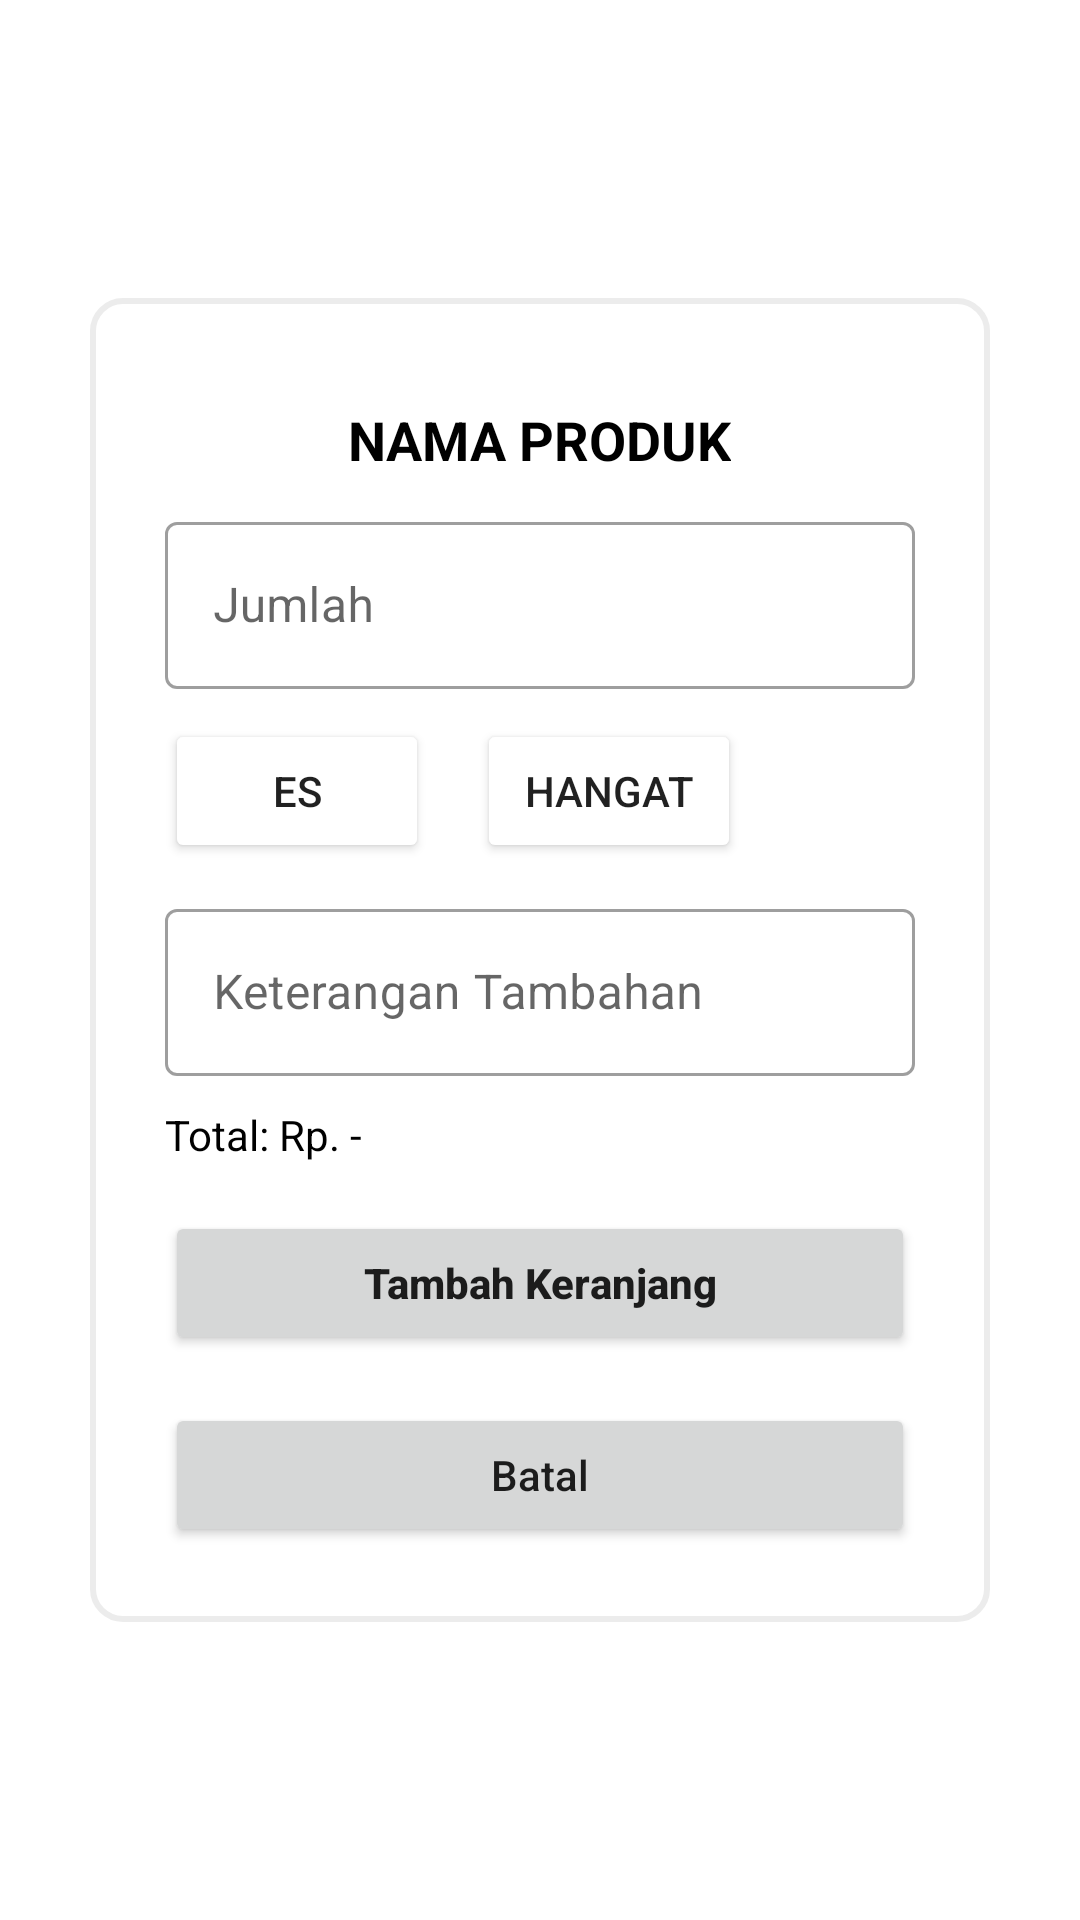

Reconstruct the res/layout file that produces this screen, plus the resources it refers to.
<!-- AndroidManifest.xml: application theme Theme.BUAHQ -->
<!-- res/layout/popup_order.xml -->
<?xml version="1.0" encoding="utf-8"?>
<RelativeLayout xmlns:android="http://schemas.android.com/apk/res/android"
    xmlns:app="http://schemas.android.com/apk/res-auto"
    xmlns:tools="http://schemas.android.com/tools"
    android:layout_width="match_parent"
    android:layout_height="match_parent"
    android:gravity="center">

    <LinearLayout
        android:layout_width="300dp"
        android:layout_height="wrap_content"
        android:background="@drawable/bg_border"
        android:gravity="center"
        android:orientation="vertical"
        android:padding="25dp"
        tools:ignore="UselessParent">

        <TextView
            android:id="@+id/productName"
            android:layout_width="wrap_content"
            android:layout_height="wrap_content"
            android:layout_marginTop="10dp"
            android:textStyle="bold"
            android:textSize="18sp"
            android:text="NAMA PRODUK"
            android:textAlignment="center"
            android:textColor="@android:color/black" />


        <com.google.android.material.textfield.TextInputLayout
            android:layout_width="match_parent"
            android:layout_height="wrap_content"
            android:layout_marginTop="10dp"
            style="@style/Widget.MaterialComponents.TextInputLayout.OutlinedBox">

            <com.google.android.material.textfield.TextInputEditText
                android:layout_width="match_parent"
                android:id="@+id/total"
                android:layout_height="wrap_content"
                android:inputType="number"
                android:hint="Jumlah" />

        </com.google.android.material.textfield.TextInputLayout>


        <LinearLayout
            android:layout_width="match_parent"
            android:layout_marginTop="10dp"
            android:layout_height="wrap_content"
            android:orientation="horizontal">

            <Button
                android:id="@+id/ice"
                android:layout_width="wrap_content"
                android:backgroundTint="@color/grey_font"
                android:layout_height="wrap_content"
                android:text="Es" />

            <Button
                android:id="@+id/hangat"
                android:layout_marginStart="16dp"
                android:layout_width="wrap_content"
                android:backgroundTint="@color/grey_font"
                android:layout_height="wrap_content"
                android:text="Hangat" />

        </LinearLayout>

        <com.google.android.material.textfield.TextInputLayout
            android:layout_width="match_parent"
            android:layout_height="wrap_content"
            android:layout_marginTop="10dp"
            style="@style/Widget.MaterialComponents.TextInputLayout.OutlinedBox">

            <com.google.android.material.textfield.TextInputEditText
                android:layout_width="match_parent"
                android:layout_height="wrap_content"
                android:inputType="text"
                android:id="@+id/keteranganTambahan"
                android:hint="Keterangan Tambahan" />

        </com.google.android.material.textfield.TextInputLayout>


        <TextView
            android:layout_width="wrap_content"
            android:layout_height="wrap_content"
            android:layout_gravity="start"
            android:textColor="@color/black"
            android:id="@+id/priceFinalTv"
            android:layout_marginTop="10dp"
            android:text="Total: Rp. -" />

        <ProgressBar
            android:id="@+id/progress_bar"
            android:layout_width="wrap_content"
            android:layout_height="wrap_content"
            android:layout_marginTop="10dp"
            android:visibility="gone"/>

        <Button
            android:id="@+id/orderBtn"
            android:layout_width="match_parent"
            android:layout_height="wrap_content"
            android:layout_marginTop="16dp"
            android:layout_weight="0.5"
            android:textAllCaps="false"
            android:textStyle="bold"
            android:text="Tambah Keranjang" />

        <Button
            android:id="@+id/dismissBtn"
            android:layout_width="match_parent"
            android:layout_height="wrap_content"
            android:layout_marginTop="16dp"
            android:layout_weight="0.5"
            android:textAllCaps="false"
            android:text="Batal" />


    </LinearLayout>


</RelativeLayout>
<!-- resources referenced by this layout -->
<resources>
  <color name="black">#FF000000</color>
  <!-- drawable bg_border (drawable) -->
  <?xml version="1.0" encoding="utf-8"?>
  <shape xmlns:android="http://schemas.android.com/apk/res/android"
      android:shape="rectangle">
  
      <solid android:color="@color/white"/>
  
      <corners android:radius="10dp" />
      <stroke android:width="2dp" android:color="#ECECEC" />
  </shape>
  <style name="Theme.BUAHQ" parent="Theme.MaterialComponents.Light.NoActionBar">
          
          <item name="colorPrimary">@color/primary</item>
          <item name="colorPrimaryVariant">@color/secondary</item>
          <item name="colorOnPrimary">@color/white</item>
          
          <item name="colorSecondary">@color/teal_200</item>
          <item name="colorSecondaryVariant">@color/teal_700</item>
          <item name="colorOnSecondary">@color/black</item>
          
          <item name="android:statusBarColor" tools:targetApi="l">?attr/colorPrimaryVariant</item>
          
      </style>
  <color name="white">#FFFFFFFF</color>
  <color name="primary">#72D2FD</color>
  <color name="secondary">#2196F3</color>
  <color name="teal_200">#FF03DAC5</color>
  <color name="teal_700">#FF018786</color>
</resources>
